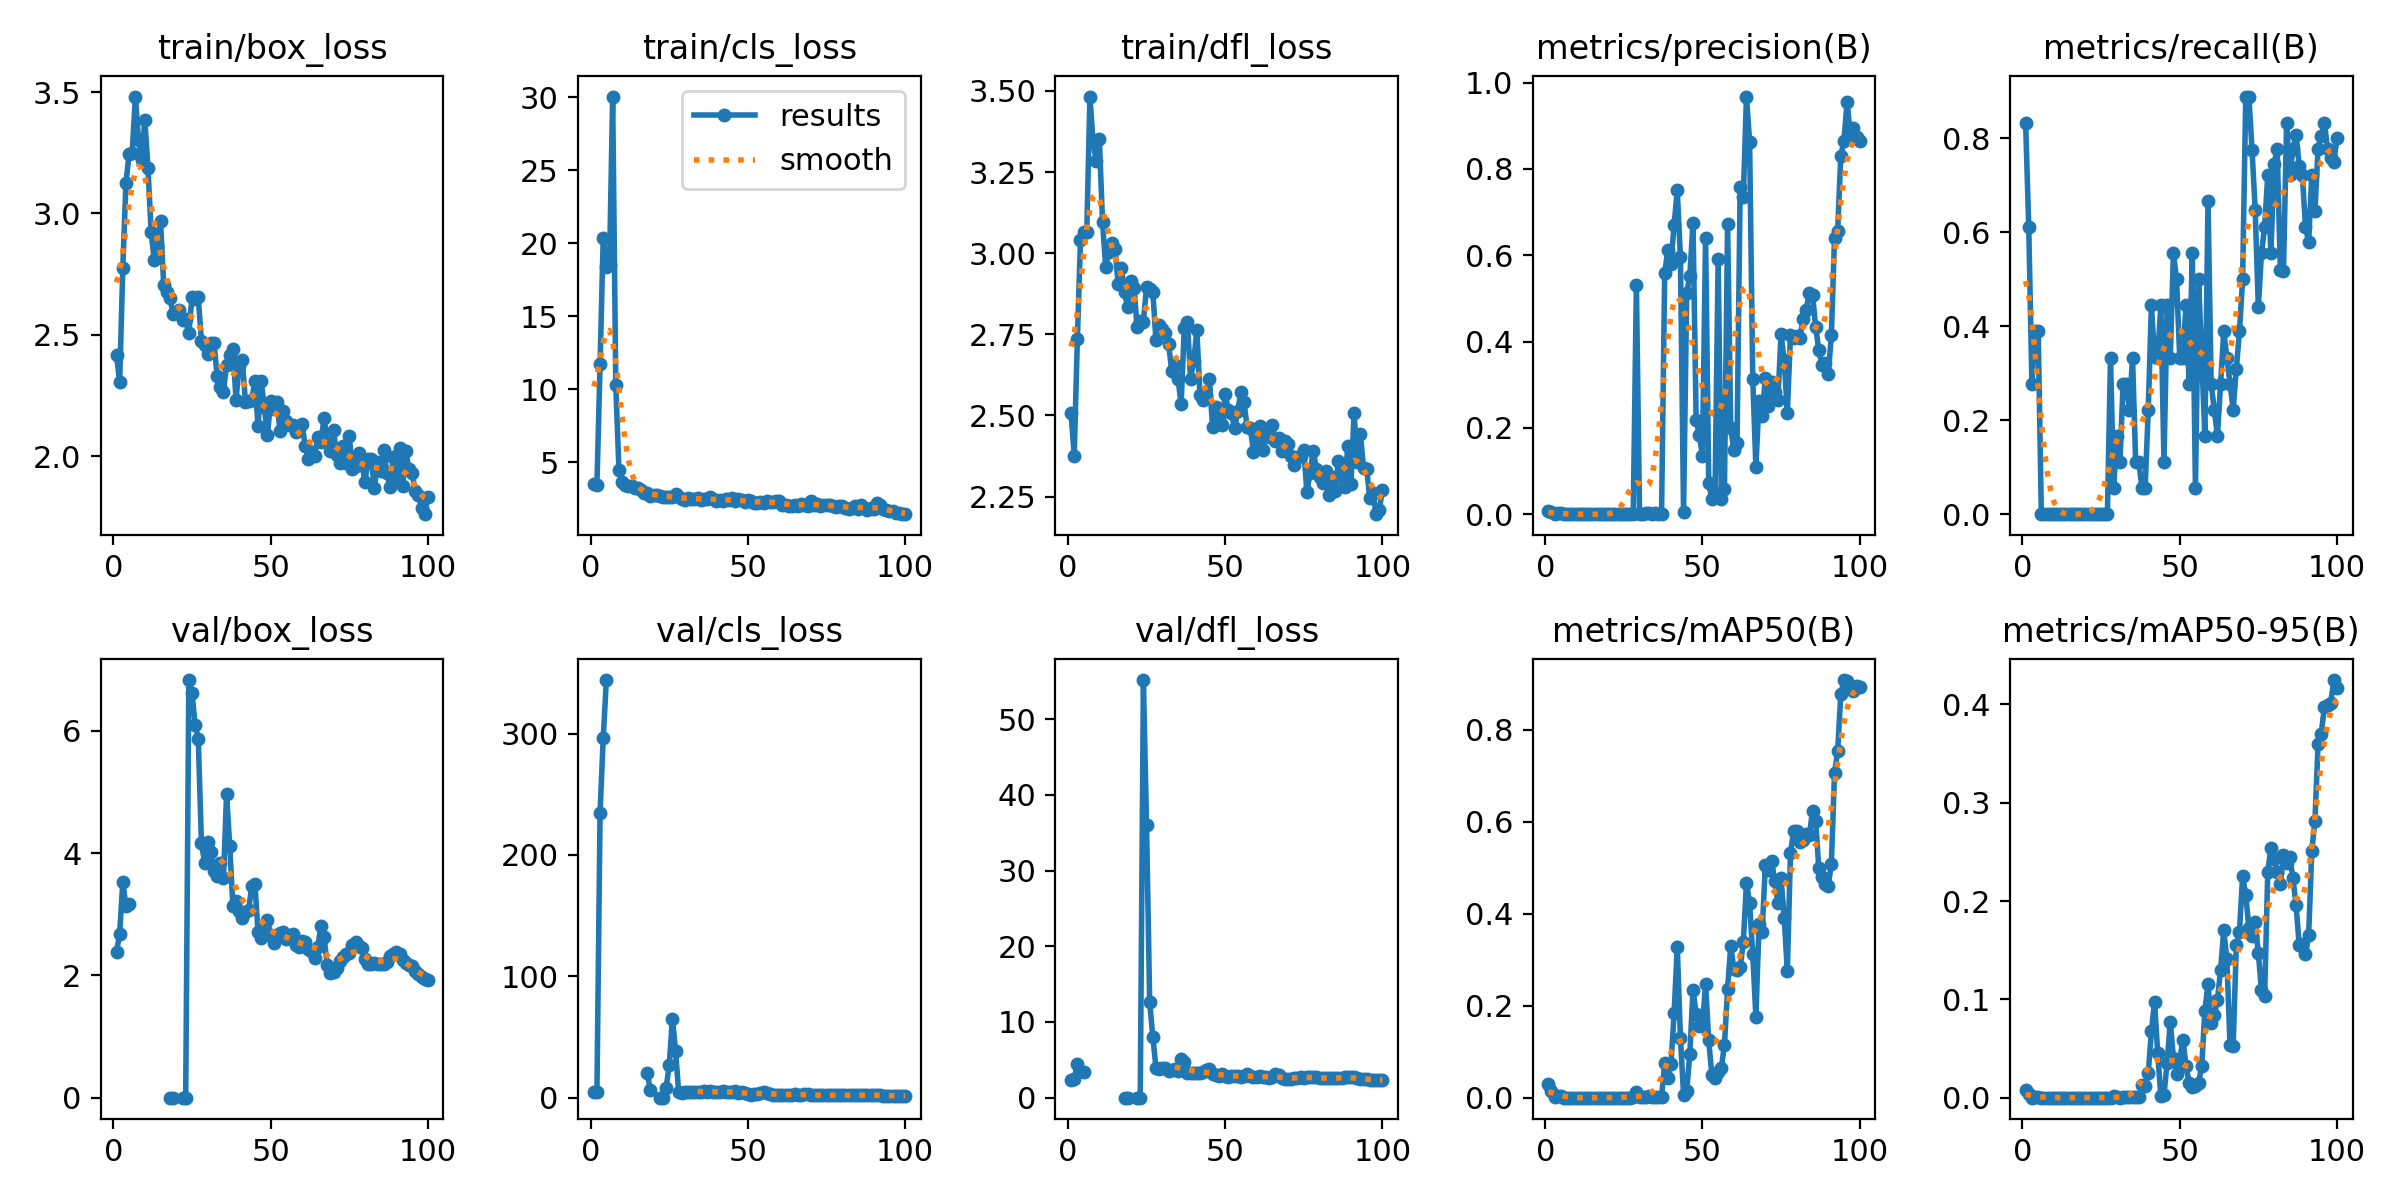

The table this chart was drawn from, first rows:
epoch, time, train/box_loss, train/cls_loss, train/dfl_loss, metrics/precision(B), metrics/recall(B), metrics/mAP50(B), metrics/mAP50-95(B), val/box_loss, val/cls_loss, val/dfl_loss, lr/pg0, lr/pg1, lr/pg2
1, 5.353, 2.417, 3.512, 2.507, 0.00753, 0.8333, 0.03056, 0.0074, 2.381, 4.621, 2.328, 0.0004631, 0.0004631, 0.0004631
2, 9.539, 2.306, 3.474, 2.376, 0.00521, 0.6111, 0.01494, 0.00399, 2.684, 4.815, 2.511, 0.001009, 0.001009, 0.001009
3, 13.25, 2.774, 11.74, 2.734, 0.00065, 0.2778, 0.00039, 5e-05, 3.529, 234.8, 4.474, 0.001543, 0.001543, 0.001543
4, 17.13, 3.125, 20.4, 3.041, 0.00184, 0.3889, 0.00359, 0.00072, 3.127, 296.1, 3.516, 0.001617, 0.001617, 0.001617
5, 21.21, 3.244, 18.37, 3.065, 0.00184, 0.3889, 0.0026, 0.00055, 3.164, 344.1, 3.361, 0.001601, 0.001601, 0.001601
6, 25.63, 3.25, 18.5, 3.067, 0, 0, 0, 0, nan, nan, nan, 0.001584, 0.001584, 0.001584
7, 29.48, 3.481, 30.06, 3.483, 0, 0, 0, 0, nan, nan, nan, 0.001568, 0.001568, 0.001568
8, 33.57, 3.303, 10.27, 3.343, 0, 0, 0, 0, nan, nan, nan, 0.001551, 0.001551, 0.001551
9, 37.26, 3.22, 4.485, 3.285, 0, 0, 0, 0, nan, nan, nan, 0.001535, 0.001535, 0.001535
10, 41.79, 3.385, 3.681, 3.351, 0, 0, 0, 0, nan, nan, nan, 0.001518, 0.001518, 0.001518
11, 45.87, 3.188, 3.458, 3.097, 0, 0, 0, 0, nan, nan, nan, 0.001502, 0.001502, 0.001502
12, 49.52, 2.924, 3.362, 2.959, 0, 0, 0, 0, nan, nan, nan, 0.001485, 0.001485, 0.001485
13, 53.16, 2.808, 3.365, 3.004, 0, 0, 0, 0, nan, nan, nan, 0.001469, 0.001469, 0.001469
14, 57.23, 2.867, 3.27, 3.03, 0, 0, 0, 0, nan, nan, nan, 0.001452, 0.001452, 0.001452
15, 61.08, 2.969, 3.212, 3.012, 0, 0, 0, 0, nan, nan, nan, 0.001436, 0.001436, 0.001436
16, 64.69, 2.707, 3.139, 2.904, 0, 0, 0, 0, nan, nan, nan, 0.001419, 0.001419, 0.001419
17, 68.26, 2.678, 2.915, 2.953, 0, 0, 0, 0, nan, nan, nan, 0.001403, 0.001403, 0.001403
18, 72.95, 2.653, 2.866, 2.879, 0, 0, 0, 0, 0, 19.94, 0, 0.001386, 0.001386, 0.001386
19, 76.53, 2.586, 2.712, 2.833, 0, 0, 0, 0, 0, 6.14, 0, 0.00137, 0.00137, 0.00137
20, 80.07, 2.595, 2.789, 2.915, 0, 0, 0, 0, nan, nan, nan, 0.001353, 0.001353, 0.001353
21, 84.78, 2.603, 2.764, 2.893, 0, 0, 0, 0, nan, nan, nan, 0.001337, 0.001337, 0.001337
22, 88.34, 2.562, 2.727, 2.773, 0, 0, 0, 0, 0, 0.00201, 0, 0.00132, 0.00132, 0.00132
23, 91.88, 2.564, 2.637, 2.79, 0, 0, 0, 0, 0, 0.04022, 0, 0.001304, 0.001304, 0.001304
24, 95.87, 2.506, 2.616, 2.789, 0, 0, 0, 0, 6.831, 8.066, 55.18, 0.001287, 0.001287, 0.001287
25, 99.47, 2.657, 2.656, 2.896, 0, 0, 0, 0, 6.625, 26.91, 35.99, 0.001271, 0.001271, 0.001271
26, 104.1, 2.645, 2.593, 2.889, 0, 0, 0, 0, 6.096, 65.04, 12.62, 0.001254, 0.001254, 0.001254
27, 108.1, 2.654, 2.799, 2.882, 0, 0, 0, 0, 5.867, 38.82, 8.003, 0.001238, 0.001238, 0.001238
28, 111.9, 2.476, 2.636, 2.732, 0.00139, 0.3333, 0.00095, 0.00011, 4.17, 4.398, 3.977, 0.001221, 0.001221, 0.001221
29, 116.3, 2.457, 2.477, 2.78, 0.5317, 0.05556, 0.0121, 0.00124, 3.844, 3.908, 3.818, 0.001205, 0.001205, 0.001205
30, 120.2, 2.421, 2.402, 2.768, 0.00076, 0.1667, 0.00153, 0.00034, 4.187, 4.624, 3.929, 0.001188, 0.001188, 0.001188
31, 124.3, 2.465, 2.575, 2.754, 0.00058, 0.1111, 0.00038, 8e-05, 4.012, 4.634, 3.96, 0.001172, 0.001172, 0.001172
32, 128, 2.467, 2.523, 2.721, 0.00208, 0.2778, 0.00192, 0.00069, 3.712, 4.784, 3.579, 0.001155, 0.001155, 0.001155
33, 131.6, 2.33, 2.52, 2.638, 0.00216, 0.2778, 0.00387, 0.00086, 3.632, 4.417, 3.678, 0.001139, 0.001139, 0.001139
34, 135.8, 2.284, 2.533, 2.655, 0.00151, 0.2222, 0.00118, 0.00022, 3.841, 4.485, 3.756, 0.001122, 0.001122, 0.001122
35, 139.4, 2.264, 2.452, 2.612, 0.00177, 0.3333, 0.0023, 0.00059, 3.591, 4.503, 3.572, 0.001106, 0.001106, 0.001106
36, 143.1, 2.378, 2.49, 2.536, 0.0012, 0.1111, 0.00179, 0.00028, 4.961, 5.398, 5.172, 0.001089, 0.001089, 0.001089
37, 147, 2.416, 2.485, 2.769, 0.00131, 0.1111, 0.00135, 0.00033, 4.117, 4.675, 4.676, 0.001073, 0.001073, 0.001073
38, 150.9, 2.443, 2.605, 2.787, 0.5591, 0.05556, 0.07585, 0.01264, 3.141, 5.603, 3.232, 0.001056, 0.001056, 0.001056
39, 157.5, 2.233, 2.469, 2.613, 0.612, 0.05556, 0.04327, 0.01169, 3.212, 4.8, 3.298, 0.00104, 0.00104, 0.00104
40, 161.7, 2.37, 2.38, 2.669, 0.5806, 0.2222, 0.07318, 0.02506, 3.055, 4.317, 3.268, 0.001023, 0.001023, 0.001023
41, 167.7, 2.397, 2.435, 2.762, 0.6709, 0.4444, 0.1844, 0.06735, 2.933, 4.913, 3.248, 0.001007, 0.001007, 0.001007
42, 174.2, 2.224, 2.347, 2.562, 0.7501, 0.3338, 0.3279, 0.09756, 3.034, 5.123, 3.278, 0.0009904, 0.0009904, 0.0009904
43, 180.1, 2.226, 2.493, 2.547, 0.5961, 0.3333, 0.1307, 0.04553, 3.063, 4.533, 3.345, 0.0009739, 0.0009739, 0.0009739
44, 183.7, 2.23, 2.44, 2.561, 0.00388, 0.4444, 0.00629, 0.00124, 3.463, 4.82, 3.615, 0.0009574, 0.0009574, 0.0009574
45, 190.3, 2.311, 2.532, 2.612, 0.5136, 0.1111, 0.01508, 0.00298, 3.498, 4.937, 3.844, 0.0009409, 0.0009409, 0.0009409
46, 194, 2.124, 2.377, 2.463, 0.5521, 0.4444, 0.09594, 0.03511, 2.714, 5.223, 3.108, 0.0009244, 0.0009244, 0.0009244
47, 198, 2.31, 2.48, 2.527, 0.6756, 0.3333, 0.2347, 0.07744, 2.613, 4.033, 2.962, 0.0009078, 0.0009078, 0.0009078
48, 201.9, 2.201, 2.426, 2.492, 0.2181, 0.5556, 0.1825, 0.04011, 2.763, 4.303, 2.922, 0.0008913, 0.0008913, 0.0008913
49, 206, 2.088, 2.262, 2.471, 0.1842, 0.5, 0.156, 0.02449, 2.911, 4.1, 3.064, 0.0008748, 0.0008748, 0.0008748
50, 209.8, 2.225, 2.415, 2.567, 0.1342, 0.3333, 0.156, 0.03761, 2.667, 2.87, 2.906, 0.0008583, 0.0008583, 0.0008583
51, 213.9, 2.193, 2.321, 2.518, 0.6406, 0.3333, 0.2464, 0.059, 2.532, 2.545, 2.735, 0.0008418, 0.0008418, 0.0008418
52, 218.1, 2.224, 2.231, 2.508, 0.07239, 0.4456, 0.1246, 0.03256, 2.663, 2.807, 2.836, 0.0008253, 0.0008253, 0.0008253
53, 221.7, 2.102, 2.233, 2.46, 0.03453, 0.2778, 0.04912, 0.01467, 2.696, 3.275, 2.835, 0.0008088, 0.0008088, 0.0008088
54, 225.7, 2.187, 2.284, 2.514, 0.04444, 0.5556, 0.04332, 0.01111, 2.711, 3.708, 2.894, 0.0007923, 0.0007923, 0.0007923
55, 229.7, 2.145, 2.218, 2.572, 0.5907, 0.05556, 0.05543, 0.01222, 2.597, 4.482, 2.787, 0.0007758, 0.0007758, 0.0007758
56, 233.4, 2.13, 2.379, 2.54, 0.03503, 0.5, 0.06484, 0.01521, 2.604, 4.223, 2.849, 0.0007593, 0.0007593, 0.0007593
57, 237.4, 2.13, 2.304, 2.463, 0.05933, 0.3333, 0.1143, 0.03219, 2.676, 3.434, 3.089, 0.0007428, 0.0007428, 0.0007428
58, 241.3, 2.101, 2.277, 2.461, 0.6728, 0.1667, 0.2367, 0.08818, 2.502, 2.547, 2.819, 0.0007263, 0.0007263, 0.0007263
59, 244.9, 2.117, 2.333, 2.388, 0.1986, 0.6667, 0.3303, 0.116, 2.472, 2.405, 2.758, 0.0007098, 0.0007098, 0.0007098
60, 249.4, 2.131, 2.343, 2.427, 0.1482, 0.2778, 0.2791, 0.07582, 2.567, 2.4, 2.794, 0.0006933, 0.0006933, 0.0006933
... 40 more rows
